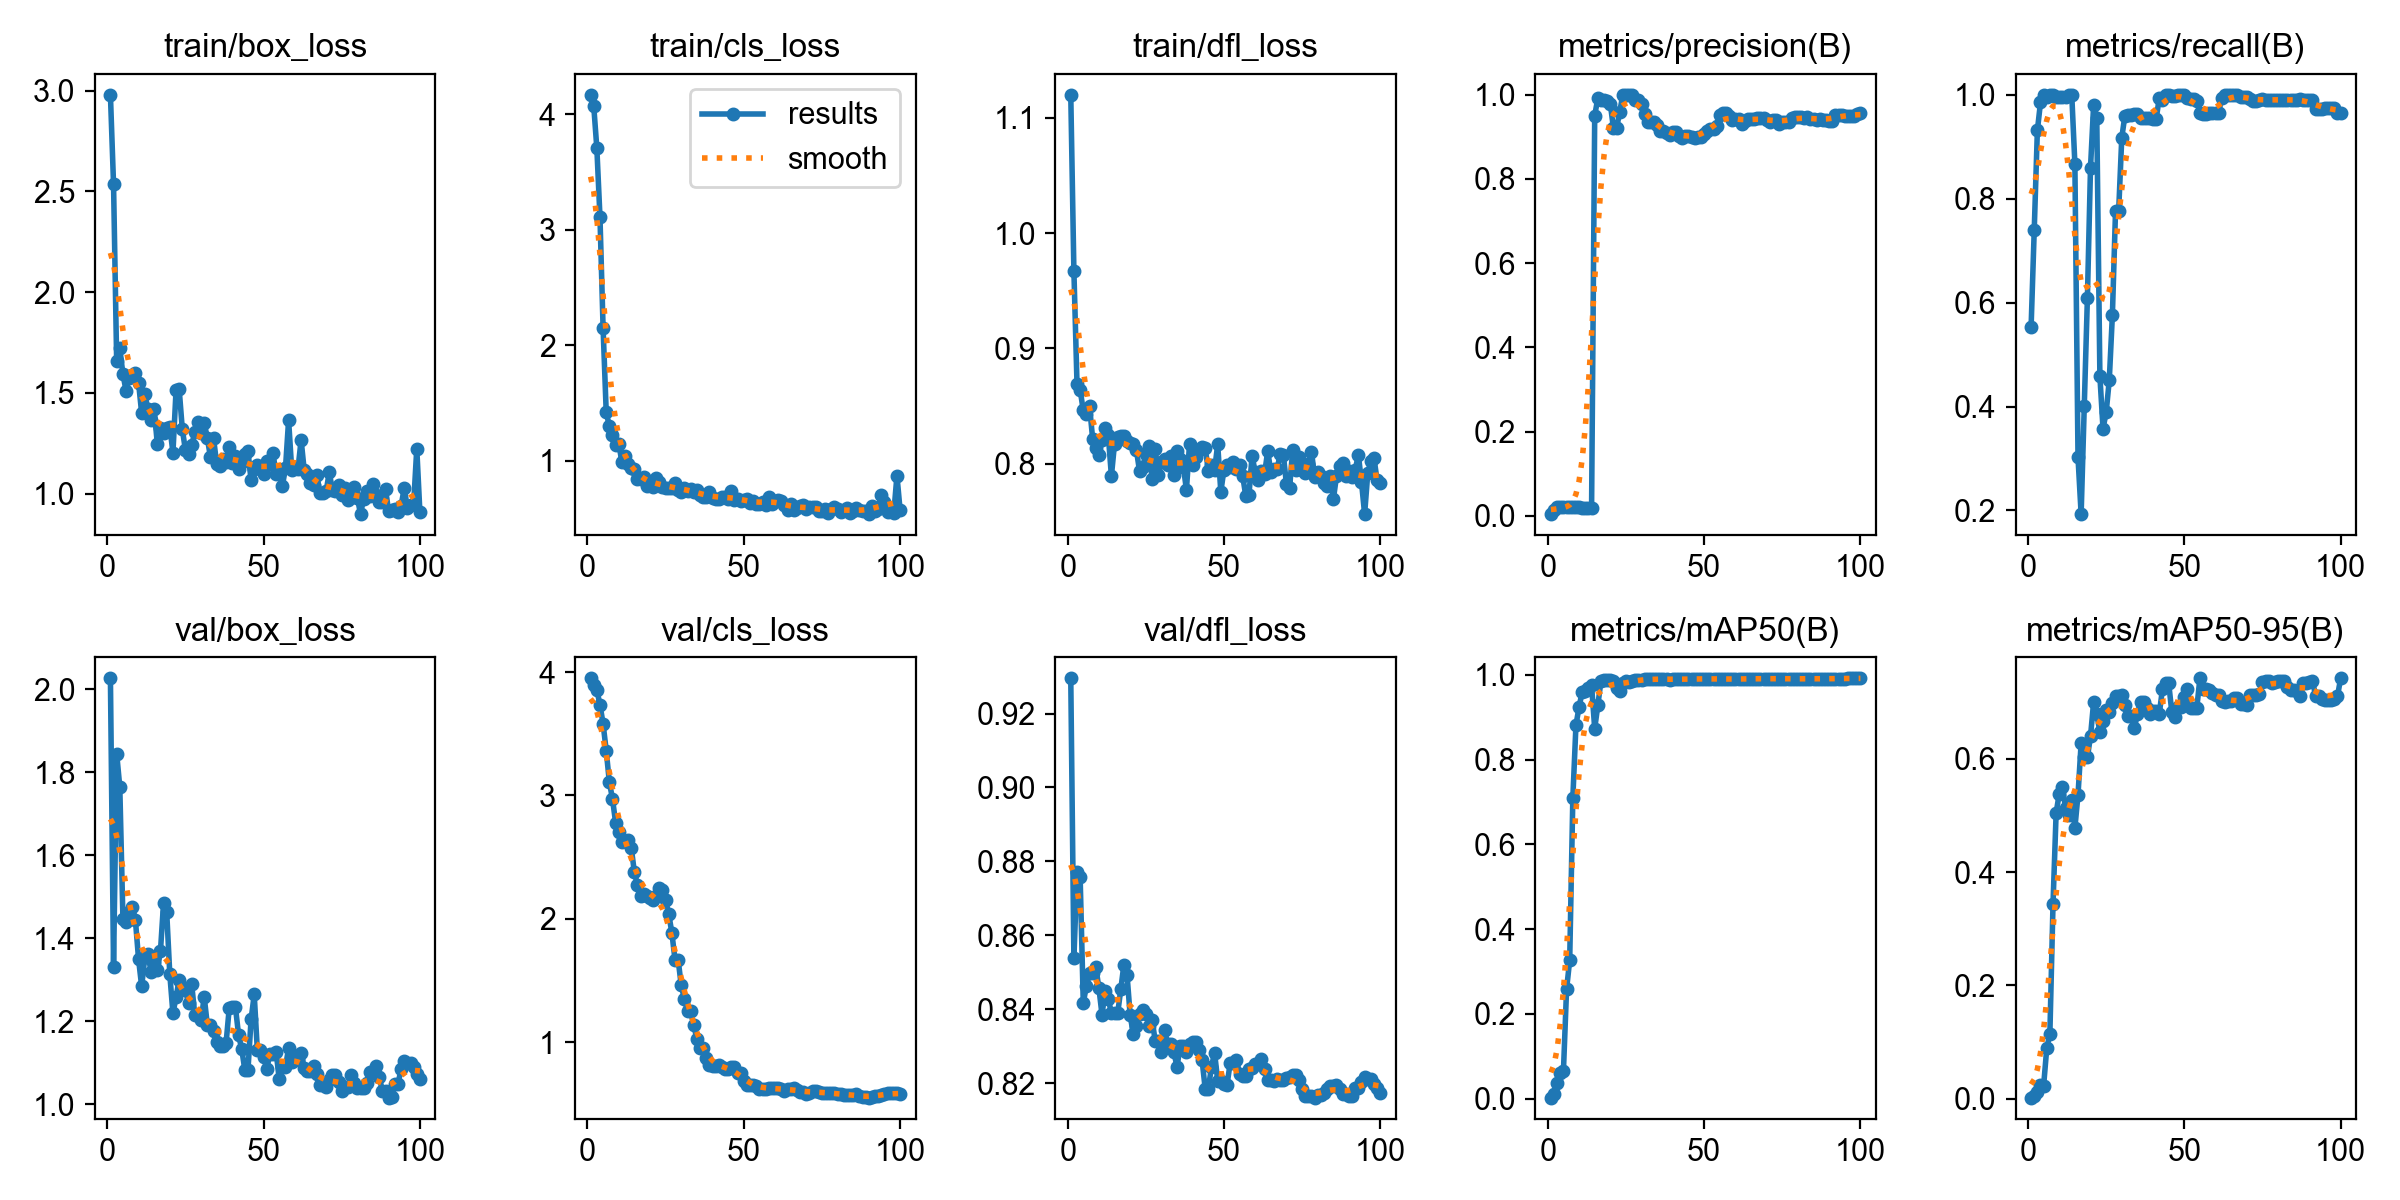

The file beside this chart, header and first rows:
epoch, time, train/box_loss, train/cls_loss, train/dfl_loss, metrics/precision(B), metrics/recall(B), metrics/mAP50(B), metrics/mAP50-95(B), val/box_loss, val/cls_loss, val/dfl_loss, lr/pg0, lr/pg1, lr/pg2
1, 3.664, 2.98, 4.168, 1.12, 0.00376, 0.5539, 0.00281, 0.00208, 2.026, 3.95, 0.9295, 3.334e-05, 3.334e-05, 3.334e-05
2, 6.851, 2.535, 4.073, 0.967, 0.01303, 0.7402, 0.01024, 0.00502, 1.331, 3.895, 0.8538, 8.25248e-05, 8.25248e-05, 8.25248e-05
3, 10.05, 1.657, 3.706, 0.8687, 0.02064, 0.9314, 0.03667, 0.01256, 1.845, 3.856, 0.8771, 0.0001307, 0.0001307, 0.0001307
4, 13.11, 1.721, 3.109, 0.8639, 0.02135, 0.9853, 0.06031, 0.02441, 1.765, 3.736, 0.8757, 0.0001779, 0.0001779, 0.0001779
5, 16.29, 1.593, 2.146, 0.846, 0.02135, 1, 0.06616, 0.02308, 1.447, 3.581, 0.8417, 0.0002241, 0.0002241, 0.0002241
6, 19.43, 1.512, 1.418, 0.8427, 0.02124, 0.9951, 0.2584, 0.08908, 1.439, 3.364, 0.8462, 0.0002694, 0.0002694, 0.0002694
7, 22.67, 1.575, 1.3, 0.85, 0.02125, 1, 0.327, 0.1147, 1.463, 3.109, 0.8497, 0.0003136, 0.0003136, 0.0003136
8, 25.91, 1.587, 1.218, 0.8214, 0.02102, 1, 0.7086, 0.343, 1.476, 2.973, 0.8497, 0.0003568, 0.0003568, 0.0003568
9, 29.19, 1.599, 1.138, 0.8135, 0.0202, 0.9951, 0.8812, 0.5042, 1.443, 2.78, 0.8514, 0.0003991, 0.0003991, 0.0003991
10, 32.48, 1.551, 1.147, 0.8076, 0.01985, 0.9951, 0.9243, 0.5383, 1.35, 2.702, 0.8457, 0.0004404, 0.0004404, 0.0004404
11, 36.86, 1.399, 0.9923, 0.8207, 0.0192, 0.9951, 0.9601, 0.5501, 1.284, 2.625, 0.8385, 0.0004806, 0.0004806, 0.0004806
12, 41.22, 1.495, 1.043, 0.831, 0.01888, 0.9951, 0.9613, 0.5138, 1.354, 2.634, 0.845, 0.0005199, 0.0005199, 0.0005199
13, 45.82, 1.418, 0.9671, 0.8246, 0.01886, 1, 0.9681, 0.501, 1.362, 2.638, 0.8427, 0.0005582, 0.0005582, 0.0005582
14, 50.01, 1.366, 0.9348, 0.7892, 0.0191, 1, 0.9749, 0.5277, 1.32, 2.577, 0.839, 0.0005955, 0.0005955, 0.0005955
15, 54.26, 1.419, 0.9267, 0.8173, 0.9508, 0.8671, 0.8732, 0.4777, 1.341, 2.379, 0.8388, 0.0006318, 0.0006318, 0.0006318
16, 58.41, 1.248, 0.8392, 0.8234, 0.992, 0.302, 0.9282, 0.5363, 1.324, 2.272, 0.8388, 0.0006671, 0.0006671, 0.0006671
17, 62.67, 1.327, 0.8408, 0.8239, 0.9876, 0.193, 0.9852, 0.6272, 1.369, 2.186, 0.8454, 0.0007015, 0.0007015, 0.0007015
18, 66.7, 1.3, 0.8589, 0.8239, 0.9881, 0.4008, 0.9876, 0.6022, 1.485, 2.203, 0.8521, 0.0007348, 0.0007348, 0.0007348
19, 70.67, 1.327, 0.779, 0.8197, 0.9851, 0.6083, 0.9883, 0.6025, 1.464, 2.182, 0.8493, 0.0007672, 0.0007672, 0.0007672
20, 74.58, 1.33, 0.8132, 0.8176, 0.9781, 0.8601, 0.9876, 0.6395, 1.313, 2.169, 0.8383, 0.0007985, 0.0007985, 0.0007985
21, 78.69, 1.204, 0.7752, 0.8171, 0.9205, 0.9808, 0.9852, 0.7003, 1.219, 2.15, 0.8333, 0.0008289, 0.0008289, 0.0008289
22, 82.79, 1.514, 0.8516, 0.8118, 0.921, 0.9559, 0.9698, 0.6792, 1.259, 2.186, 0.8355, 0.0008583, 0.0008583, 0.0008583
23, 86.95, 1.517, 0.8147, 0.7934, 0.9595, 0.4583, 0.9627, 0.6467, 1.301, 2.248, 0.8388, 0.0008867, 0.0008867, 0.0008867
24, 90.89, 1.319, 0.776, 0.7968, 1, 0.3576, 0.98, 0.6659, 1.282, 2.231, 0.8397, 0.0009141, 0.0009141, 0.0009141
25, 94.94, 1.216, 0.764, 0.8083, 1, 0.3886, 0.9852, 0.6865, 1.275, 2.149, 0.8388, 0.0009405, 0.0009405, 0.0009405
26, 99.18, 1.195, 0.7657, 0.8154, 1, 0.4507, 0.9832, 0.6823, 1.244, 2.038, 0.8354, 0.0009659, 0.0009659, 0.0009659
27, 103.1, 1.24, 0.7617, 0.787, 1, 0.5764, 0.9847, 0.6983, 1.289, 1.886, 0.8371, 0.0009903, 0.0009903, 0.0009903
28, 106.8, 1.307, 0.8079, 0.8124, 0.9875, 0.776, 0.9873, 0.7104, 1.215, 1.669, 0.8315, 0.001014, 0.001014, 0.001014
29, 110.8, 1.355, 0.7488, 0.7901, 0.9875, 0.776, 0.9873, 0.7104, 1.215, 1.669, 0.8315, 0.001036, 0.001036, 0.001036
30, 114.6, 1.299, 0.7314, 0.8011, 0.979, 0.9174, 0.9887, 0.7132, 1.202, 1.46, 0.8283, 0.001058, 0.001058, 0.001058
31, 118.6, 1.351, 0.7603, 0.8037, 0.9554, 0.96, 0.9892, 0.6941, 1.259, 1.352, 0.8344, 0.001078, 0.001078, 0.001078
32, 122.5, 1.277, 0.7364, 0.7985, 0.9366, 0.9608, 0.9895, 0.676, 1.192, 1.251, 0.8307, 0.001098, 0.001098, 0.001098
33, 126.3, 1.181, 0.7571, 0.8064, 0.9366, 0.9608, 0.9895, 0.676, 1.192, 1.251, 0.8307, 0.001116, 0.001116, 0.001116
34, 130.2, 1.274, 0.7325, 0.7902, 0.9353, 0.9621, 0.9898, 0.6543, 1.176, 1.138, 0.8283, 0.001122, 0.001122, 0.001122
35, 134.1, 1.146, 0.746, 0.8111, 0.9284, 0.9637, 0.9902, 0.6782, 1.151, 1.026, 0.8244, 0.001106, 0.001106, 0.001106
36, 137.9, 1.139, 0.6995, 0.8035, 0.9144, 0.9559, 0.9896, 0.7001, 1.141, 0.9482, 0.8302, 0.001089, 0.001089, 0.001089
37, 141.7, 1.17, 0.6833, 0.7974, 0.9144, 0.9559, 0.9896, 0.7001, 1.141, 0.9482, 0.8302, 0.001073, 0.001073, 0.001073
38, 145.6, 1.159, 0.6888, 0.7773, 0.9084, 0.9559, 0.9899, 0.689, 1.148, 0.8673, 0.8284, 0.001056, 0.001056, 0.001056
39, 149.6, 1.23, 0.7322, 0.8174, 0.9054, 0.9559, 0.9885, 0.6797, 1.231, 0.8136, 0.8306, 0.00104, 0.00104, 0.00104
40, 153.4, 1.15, 0.6782, 0.7984, 0.9118, 0.9534, 0.9897, 0.6848, 1.234, 0.8031, 0.8311, 0.001023, 0.001023, 0.001023
41, 157.3, 1.186, 0.6724, 0.8061, 0.9118, 0.9534, 0.9897, 0.6848, 1.234, 0.8031, 0.8311, 0.001007, 0.001007, 0.001007
42, 161, 1.121, 0.6706, 0.8114, 0.9012, 0.9943, 0.9898, 0.6794, 1.167, 0.8136, 0.829, 0.0009904, 0.0009904, 0.0009904
43, 164.8, 1.157, 0.6864, 0.8143, 0.8964, 0.9894, 0.9893, 0.7223, 1.133, 0.8021, 0.8263, 0.0009739, 0.0009739, 0.0009739
44, 168.6, 1.199, 0.683, 0.8137, 0.9026, 1, 0.9898, 0.7336, 1.083, 0.7852, 0.8185, 0.0009574, 0.0009574, 0.0009574
45, 172.5, 1.21, 0.6641, 0.794, 0.9026, 1, 0.9898, 0.7336, 1.083, 0.7852, 0.8185, 0.0009409, 0.0009409, 0.0009409
46, 176.3, 1.066, 0.7363, 0.7988, 0.8987, 0.9986, 0.9901, 0.6825, 1.205, 0.8008, 0.8243, 0.0009244, 0.0009244, 0.0009244
47, 180.2, 1.123, 0.6575, 0.7944, 0.8981, 0.9978, 0.99, 0.6728, 1.265, 0.7965, 0.8282, 0.0009078, 0.0009078, 0.0009078
48, 184.2, 1.144, 0.6694, 0.8166, 0.8997, 1, 0.9901, 0.6907, 1.13, 0.7487, 0.8207, 0.0008913, 0.0008913, 0.0008913
49, 188, 1.124, 0.6542, 0.7754, 0.8997, 1, 0.9901, 0.6907, 1.13, 0.7487, 0.8207, 0.0008748, 0.0008748, 0.0008748
50, 191.8, 1.096, 0.6575, 0.7947, 0.9065, 1, 0.9906, 0.7097, 1.114, 0.6844, 0.8198, 0.0008583, 0.0008583, 0.0008583
51, 195.6, 1.163, 0.6715, 0.7988, 0.9141, 0.9944, 0.9909, 0.7235, 1.086, 0.6547, 0.8196, 0.0008418, 0.0008418, 0.0008418
52, 199.6, 1.148, 0.6325, 0.7967, 0.919, 0.9913, 0.9907, 0.6899, 1.12, 0.6493, 0.8255, 0.0008253, 0.0008253, 0.0008253
53, 203.5, 1.2, 0.6489, 0.8017, 0.919, 0.9913, 0.9907, 0.6899, 1.12, 0.6493, 0.8255, 0.0008088, 0.0008088, 0.0008088
54, 207.5, 1.096, 0.6221, 0.7957, 0.926, 0.9887, 0.99, 0.6897, 1.127, 0.6469, 0.8263, 0.0007923, 0.0007923, 0.0007923
55, 211.5, 1.116, 0.6256, 0.7984, 0.9529, 0.9657, 0.99, 0.7418, 1.061, 0.6224, 0.8225, 0.0007758, 0.0007758, 0.0007758
56, 215.5, 1.039, 0.6442, 0.7891, 0.9559, 0.9638, 0.9898, 0.7223, 1.09, 0.6194, 0.8219, 0.0007593, 0.0007593, 0.0007593
57, 219.5, 1.126, 0.6196, 0.7716, 0.9559, 0.9638, 0.9898, 0.7223, 1.09, 0.6194, 0.8219, 0.0007428, 0.0007428, 0.0007428
58, 223.3, 1.365, 0.6811, 0.7728, 0.9498, 0.9643, 0.99, 0.7217, 1.135, 0.6269, 0.8238, 0.0007263, 0.0007263, 0.0007263
59, 227.2, 1.117, 0.6288, 0.8067, 0.9393, 0.9657, 0.9902, 0.7151, 1.102, 0.6278, 0.824, 0.0007098, 0.0007098, 0.0007098
60, 230.9, 1.134, 0.6533, 0.7925, 0.9431, 0.9657, 0.9899, 0.7117, 1.11, 0.6272, 0.825, 0.0006933, 0.0006933, 0.0006933
... 40 more rows
